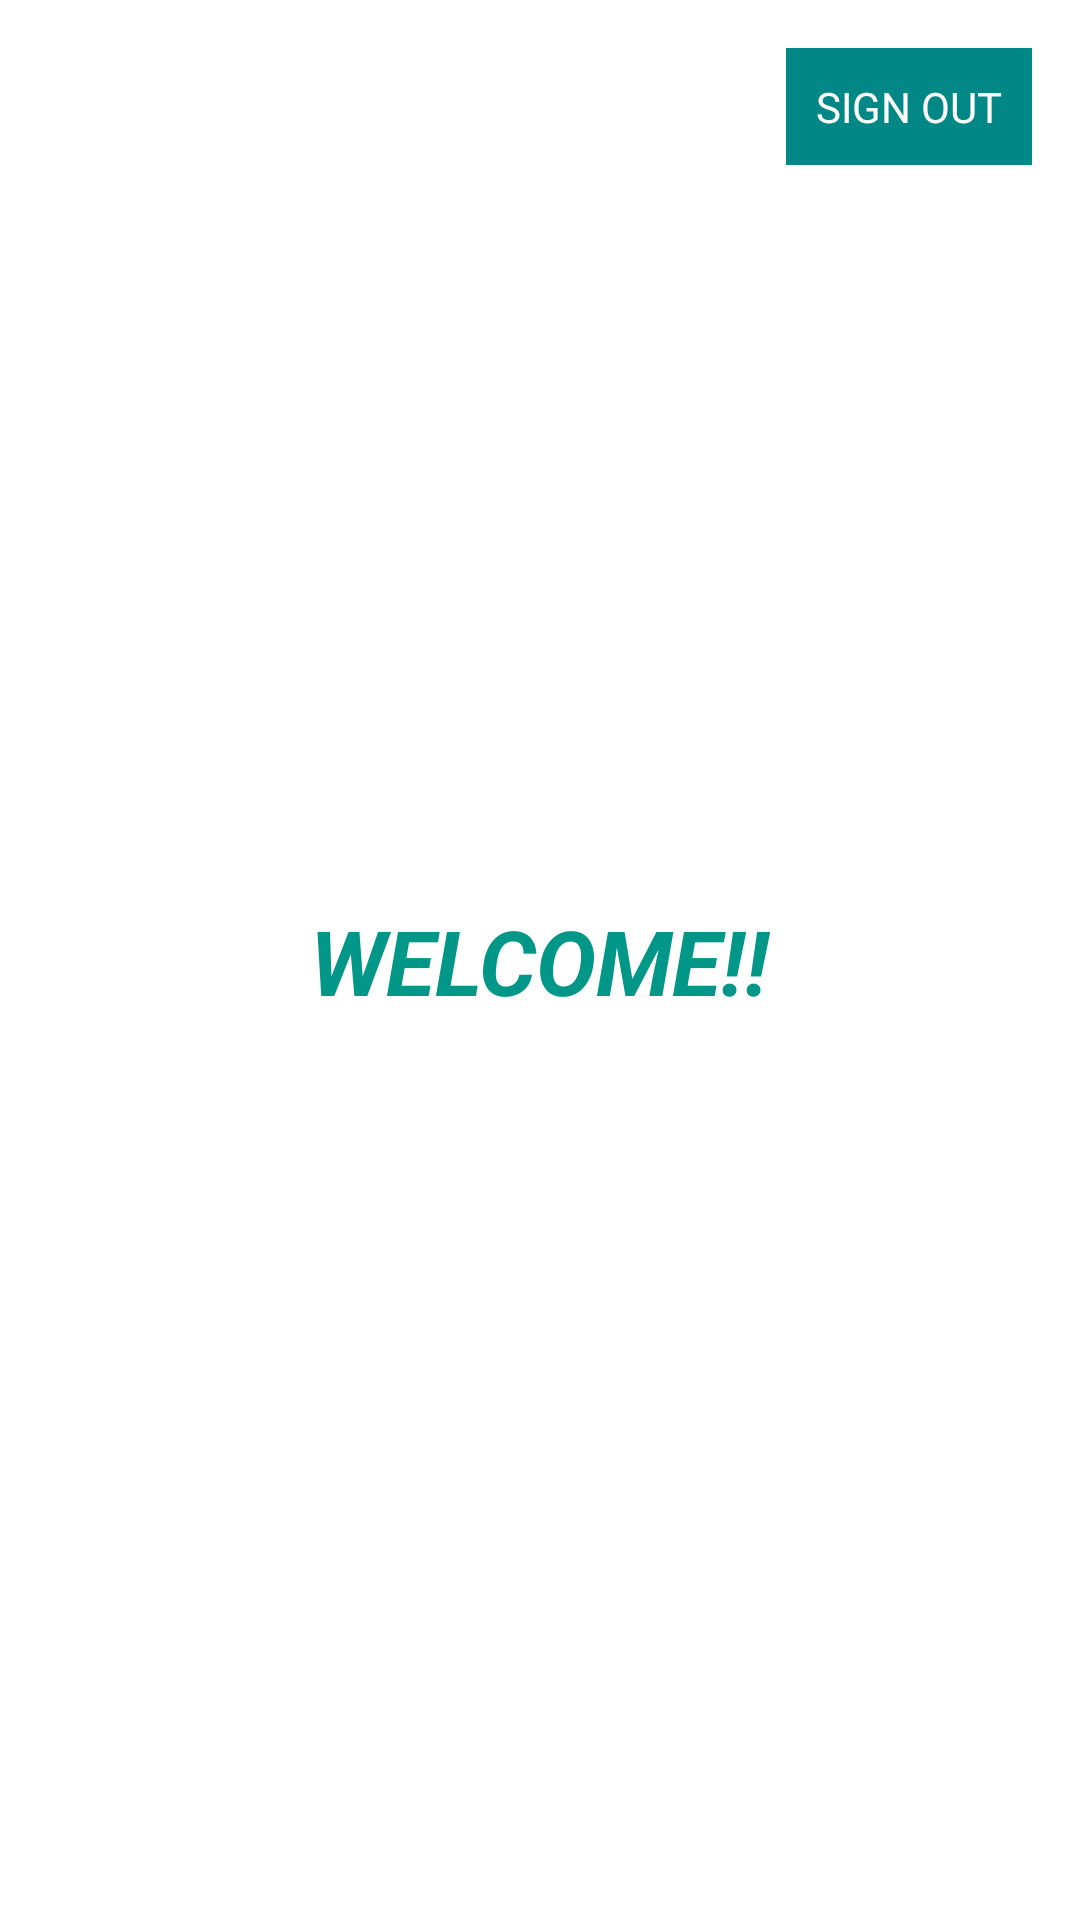

Layout XML and referenced resources for this Android screen:
<!-- AndroidManifest.xml: application theme Theme.FirebaseAuthenticationDemo -->
<!-- res/layout/activity_welcome.xml -->
<?xml version="1.0" encoding="utf-8"?>
<androidx.constraintlayout.widget.ConstraintLayout xmlns:android="http://schemas.android.com/apk/res/android"
    xmlns:app="http://schemas.android.com/apk/res-auto"
    xmlns:tools="http://schemas.android.com/tools"
    android:layout_width="match_parent"
    android:layout_height="match_parent"
    tools:context=".WelcomeActivity">

    <TextView
        android:id="@+id/buttonSignOut"
        android:layout_width="wrap_content"
        app:layout_constraintRight_toRightOf="parent"
        app:layout_constraintTop_toTopOf="parent"
        android:background="@color/button_background"
        android:text="SIGN OUT"
        android:layout_margin="16dp"
        android:gravity="center"
        android:padding="10dp"
        android:textColor="@color/white"
        android:layout_height="wrap_content"/>

    <TextView
        android:id="@+id/welcomeImage"
        android:layout_width="wrap_content"
        android:layout_height="wrap_content"
        android:text="WELCOME!!"
        android:textSize="30sp"
        android:textStyle="bold|italic"
        app:layout_constraintBottom_toBottomOf="parent"
        app:layout_constraintLeft_toLeftOf="parent"
        app:layout_constraintRight_toRightOf="parent"
        android:textColor="@color/primary"
        app:layout_constraintTop_toTopOf="parent" />

</androidx.constraintlayout.widget.ConstraintLayout>
<!-- resources referenced by this layout -->
<resources>
  <color name="button_background">#FF018786</color>
  <color name="primary">#009688</color>
  <color name="white">#FFFFFFFF</color>
  <style name="Theme.FirebaseAuthenticationDemo" parent="Theme.MaterialComponents.DayNight.DarkActionBar">
          
          <item name="colorPrimary">@color/primary</item>
          <item name="colorPrimaryVariant">@color/primary_dark</item>
          <item name="colorOnPrimary">@color/white</item>
          
          <item name="colorSecondary">@color/primary</item>
          <item name="colorSecondaryVariant">@color/primary_dark</item>
          <item name="colorOnSecondary">@color/black</item>
          
          <item name="android:statusBarColor" tools:targetApi="l">?attr/colorPrimaryVariant</item>
      </style>
  <color name="primary_dark">#00796B</color>
  <color name="black">#FF000000</color>
</resources>
